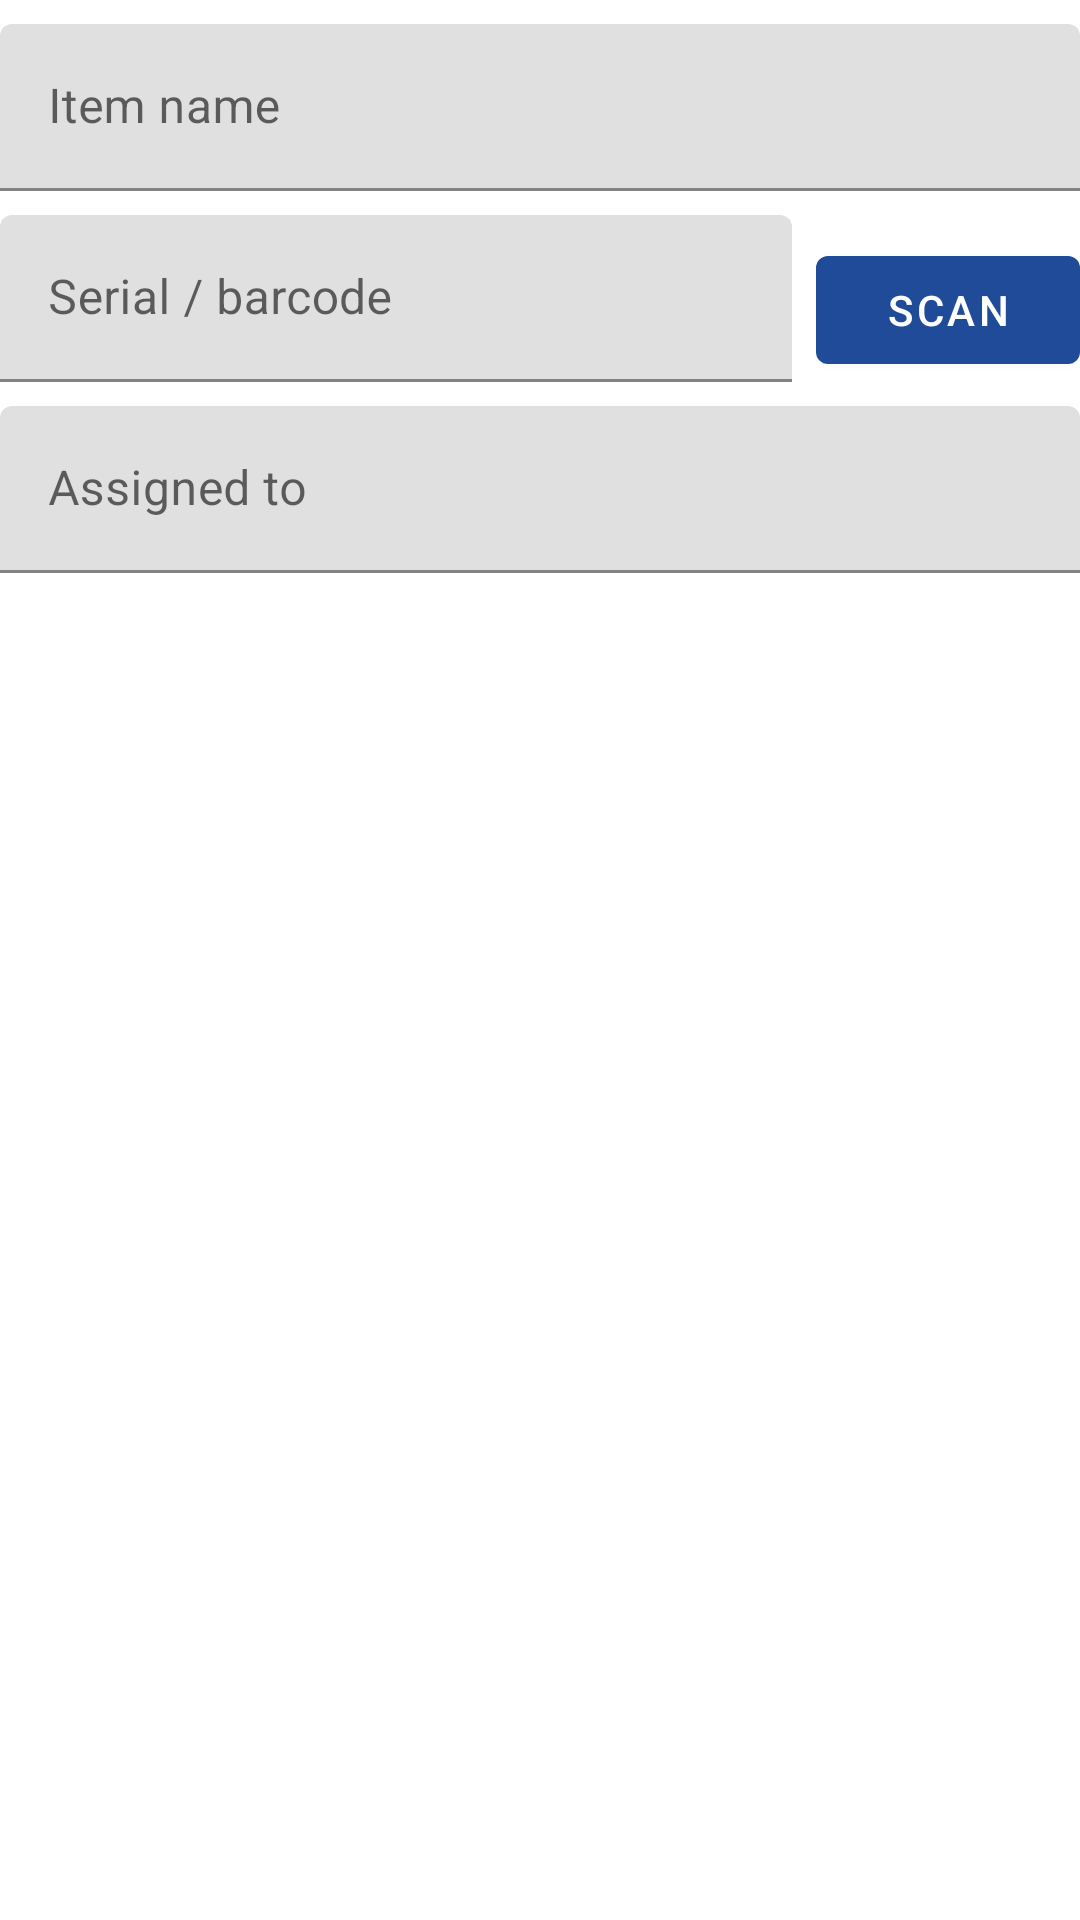

Write the Android layout XML for this screen, with the resource values it uses.
<!-- AndroidManifest.xml: application theme Theme.KursachMobile -->
<!-- res/layout/dialog_item_form.xml -->
<?xml version="1.0" encoding="utf-8"?>
<LinearLayout xmlns:android="http://schemas.android.com/apk/res/android"
    android:layout_width="match_parent"
    android:layout_height="wrap_content"
    android:orientation="vertical"
    android:paddingTop="8dp">

    <com.google.android.material.textfield.TextInputLayout
        android:layout_width="match_parent"
        android:layout_height="wrap_content"
        android:layout_marginBottom="8dp"
        android:hint="Item name">

        <com.google.android.material.textfield.TextInputEditText
            android:id="@+id/itemNameInput"
            android:layout_width="match_parent"
            android:layout_height="wrap_content"
            android:singleLine="true" />
    </com.google.android.material.textfield.TextInputLayout>

    <LinearLayout
        android:layout_width="match_parent"
        android:layout_height="wrap_content"
        android:layout_marginBottom="8dp"
        android:orientation="horizontal">

        <com.google.android.material.textfield.TextInputLayout
            android:layout_width="0dp"
            android:layout_height="wrap_content"
            android:layout_marginEnd="8dp"
            android:layout_weight="1"
            android:hint="Serial / barcode">

            <com.google.android.material.textfield.TextInputEditText
                android:id="@+id/itemSerialInput"
                android:layout_width="match_parent"
                android:layout_height="wrap_content"
                android:singleLine="true" />
        </com.google.android.material.textfield.TextInputLayout>

        <com.google.android.material.button.MaterialButton
            android:id="@+id/scanSerialButton"
            android:layout_width="wrap_content"
            android:layout_height="wrap_content"
            android:layout_gravity="bottom"
            android:text="Scan" />
    </LinearLayout>

    <com.google.android.material.textfield.TextInputLayout
        android:layout_width="match_parent"
        android:layout_height="wrap_content"
        android:hint="Assigned to">

        <com.google.android.material.textfield.TextInputEditText
            android:id="@+id/itemAssigneeInput"
            android:layout_width="match_parent"
            android:layout_height="wrap_content"
            android:singleLine="true" />
    </com.google.android.material.textfield.TextInputLayout>

</LinearLayout>
<!-- resources referenced by this layout -->
<resources>
  <style name="Theme.KursachMobile" parent="Theme.MaterialComponents.DayNight.NoActionBar">
          <item name="colorPrimary">#1F4B99</item>
          <item name="colorPrimaryVariant">#153873</item>
          <item name="colorSecondary">#2E7D32</item>
          <item name="android:statusBarColor">#153873</item>
      </style>
</resources>
